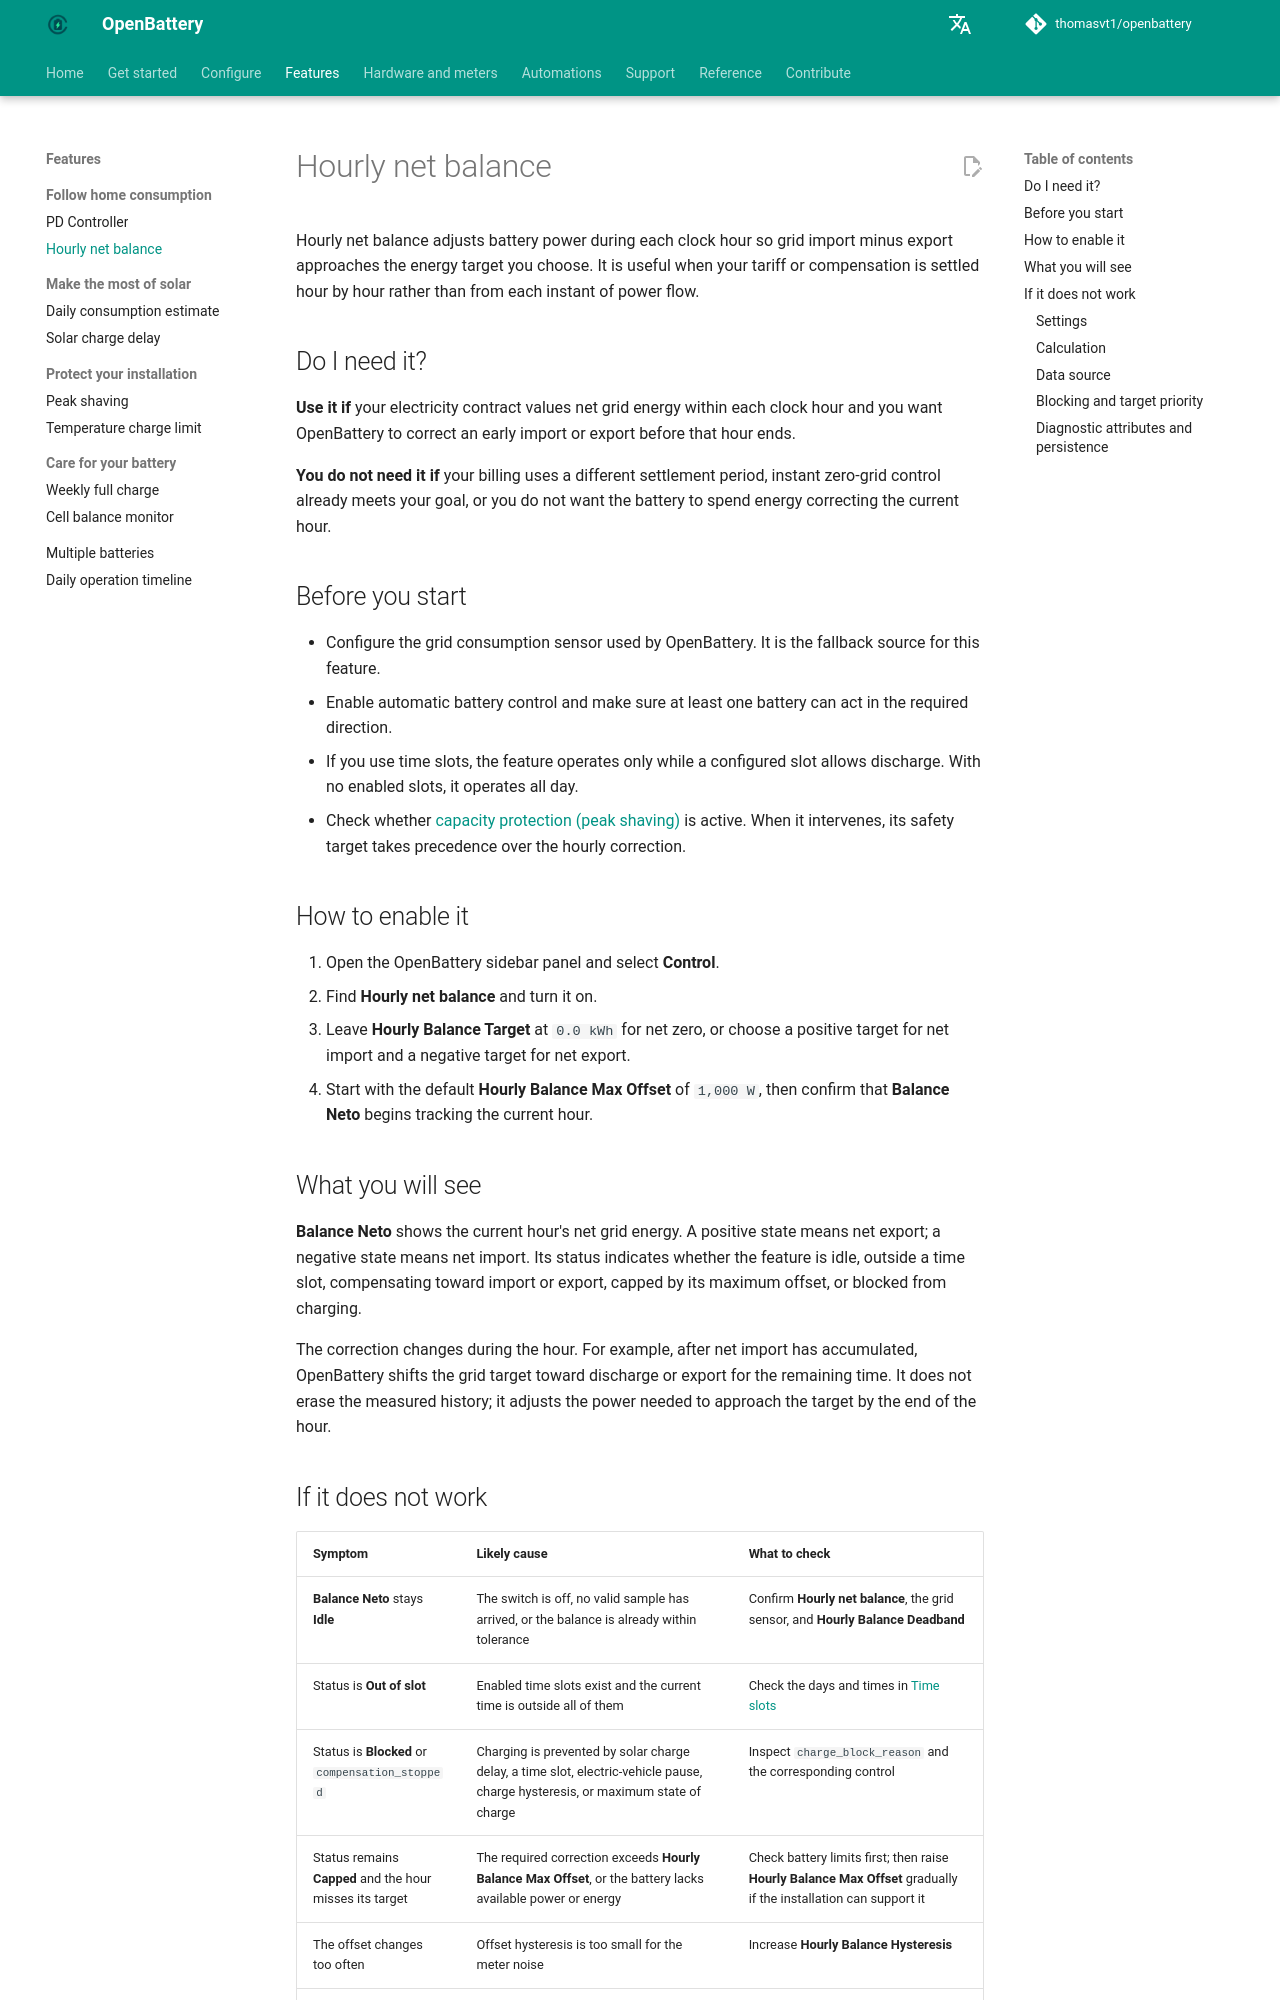

repository: thomasvt1/openbattery · page: features/hourly-net-balance/index.html · generator: mkdocs

# Hourly net balance

Hourly net balance adjusts battery power during each clock hour so grid import minus export approaches the energy target you choose. It is useful when your tariff or compensation is settled hour by hour rather than from each instant of power flow.

## Do I need it?

**Use it if** your electricity contract values net grid energy within each clock hour and you want OpenBattery to correct an early import or export before that hour ends.

**You do not need it if** your billing uses a different settlement period, instant zero-grid control already meets your goal, or you do not want the battery to spend energy correcting the current hour.

## Before you start

- Configure the grid consumption sensor used by OpenBattery. It is the fallback source for this feature.
- Enable automatic battery control and make sure at least one battery can act in the required direction.
- If you use time slots, the feature operates only while a configured slot allows discharge. With no enabled slots, it operates all day.
- Check whether [capacity protection (peak shaving)](peak-shaving.md) is active. When it intervenes, its safety target takes precedence over the hourly correction.

## How to enable it

1. Open the OpenBattery sidebar panel and select **Control**.
2. Find **Hourly net balance** and turn it on.
3. Leave **Hourly Balance Target** at `0.0 kWh` for net zero, or choose a positive target for net import and a negative target for net export.
4. Start with the default **Hourly Balance Max Offset** of `1,000 W`, then confirm that **Balance Neto** begins tracking the current hour.

## What you will see

**Balance Neto** shows the current hour's net grid energy. A positive state means net export; a negative state means net import. Its status indicates whether the feature is idle, outside a time slot, compensating toward import or export, capped by its maximum offset, or blocked from charging.

The correction changes during the hour. For example, after net import has accumulated, OpenBattery shifts the grid target toward discharge or export for the remaining time. It does not erase the measured history; it adjusts the power needed to approach the target by the end of the hour.
